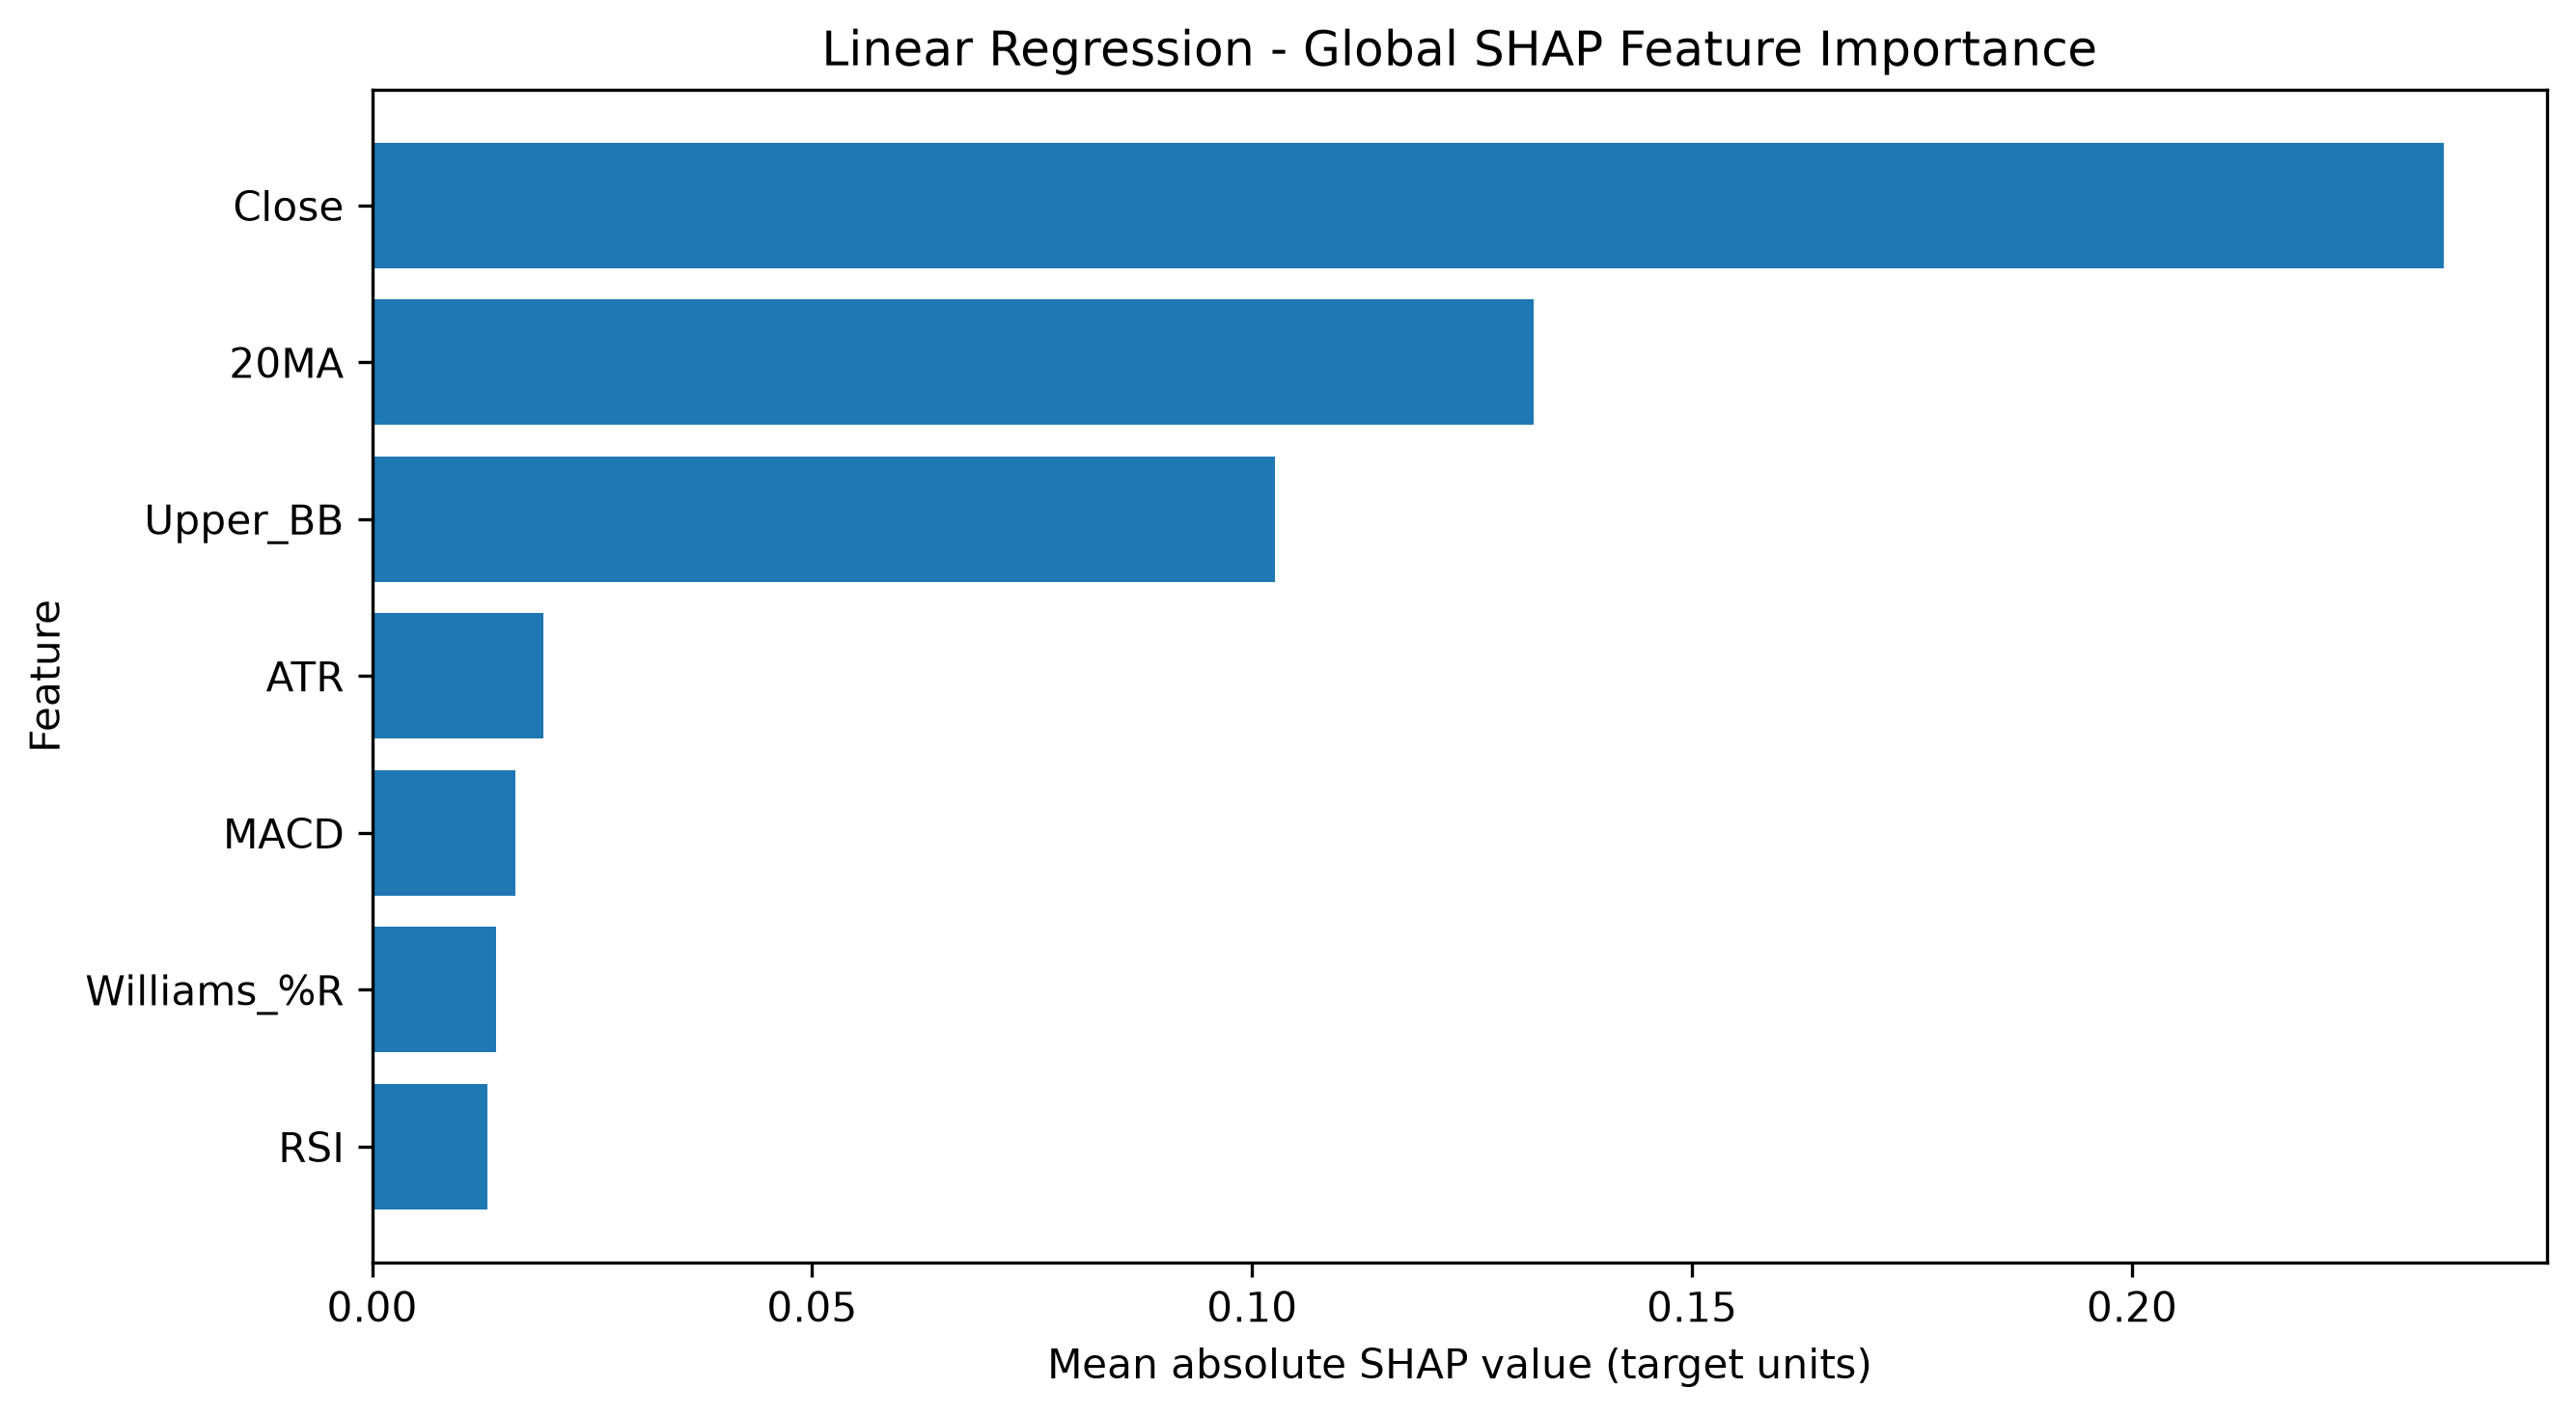

The table this chart was drawn from, first rows:
Feature, Mean |SHAP|, Mean SHAP, Rank
Close, 0.2354, 0.2354, 1.0
20MA, 0.132, 0.02872, 2.0
Upper_BB, 0.1026, -0.007556, 3.0
ATR, 0.01941, 0.0007316, 4.0
MACD, 0.01625, -0.000271, 5.0
Williams_%R, 0.01404, -0.0009181, 6.0
RSI, 0.01306, -0.0007427, 7.0
